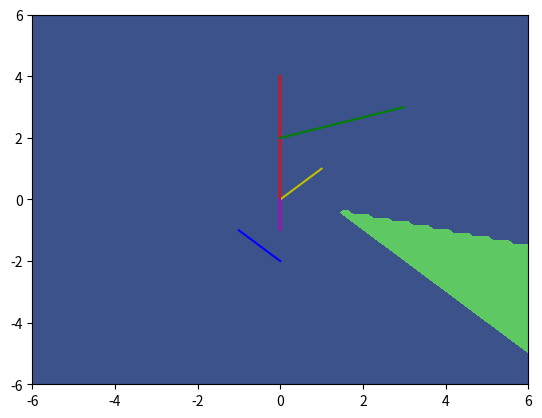

The matplotlib source for this figure:
import matplotlib.pyplot as plt
import numpy as np

def plot_half_plane(a, b, c, color):
    if b != 0:
        plt.plot([-c/a, 0], [-c/b, -c/b - a/a*b], color=color)
    else:
        plt.axvline(x=-c/a, color=color)

# Define constraints
eq1 = (-1, -4, 0)
eq2 = (1, 1, -3)
eq3 = (1, 1, 1)
eq4 = (1, 1, -1)
eq5 = (2, 1, 0)

# Define plot size
plt.xlim([-6, 6])
plt.ylim([-6, 6])

# Plot the half-planes
plot_half_plane(*eq1, 'r')
plot_half_plane(*eq2, 'g')
plot_half_plane(*eq3, 'b')
plot_half_plane(*eq4, 'y')
plot_half_plane(*eq5, 'm')

# Fill feasible region
x, y = np.meshgrid(np.linspace(-6, 6, 100), np.linspace(-6, 6, 100))
plt.contourf(x, y, (eq1[0]*x + eq1[1]*y >= eq1[2]) & (eq2[0]*x + eq2[1]*y >= eq2[2]) & (eq3[0]*x + eq3[1]*y >= eq3[2]) & (eq4[0]*x + eq4[1]*y >= eq4[2]) & (eq5[0]*x + eq5[1]*y >= eq5[2]))

plt.show()